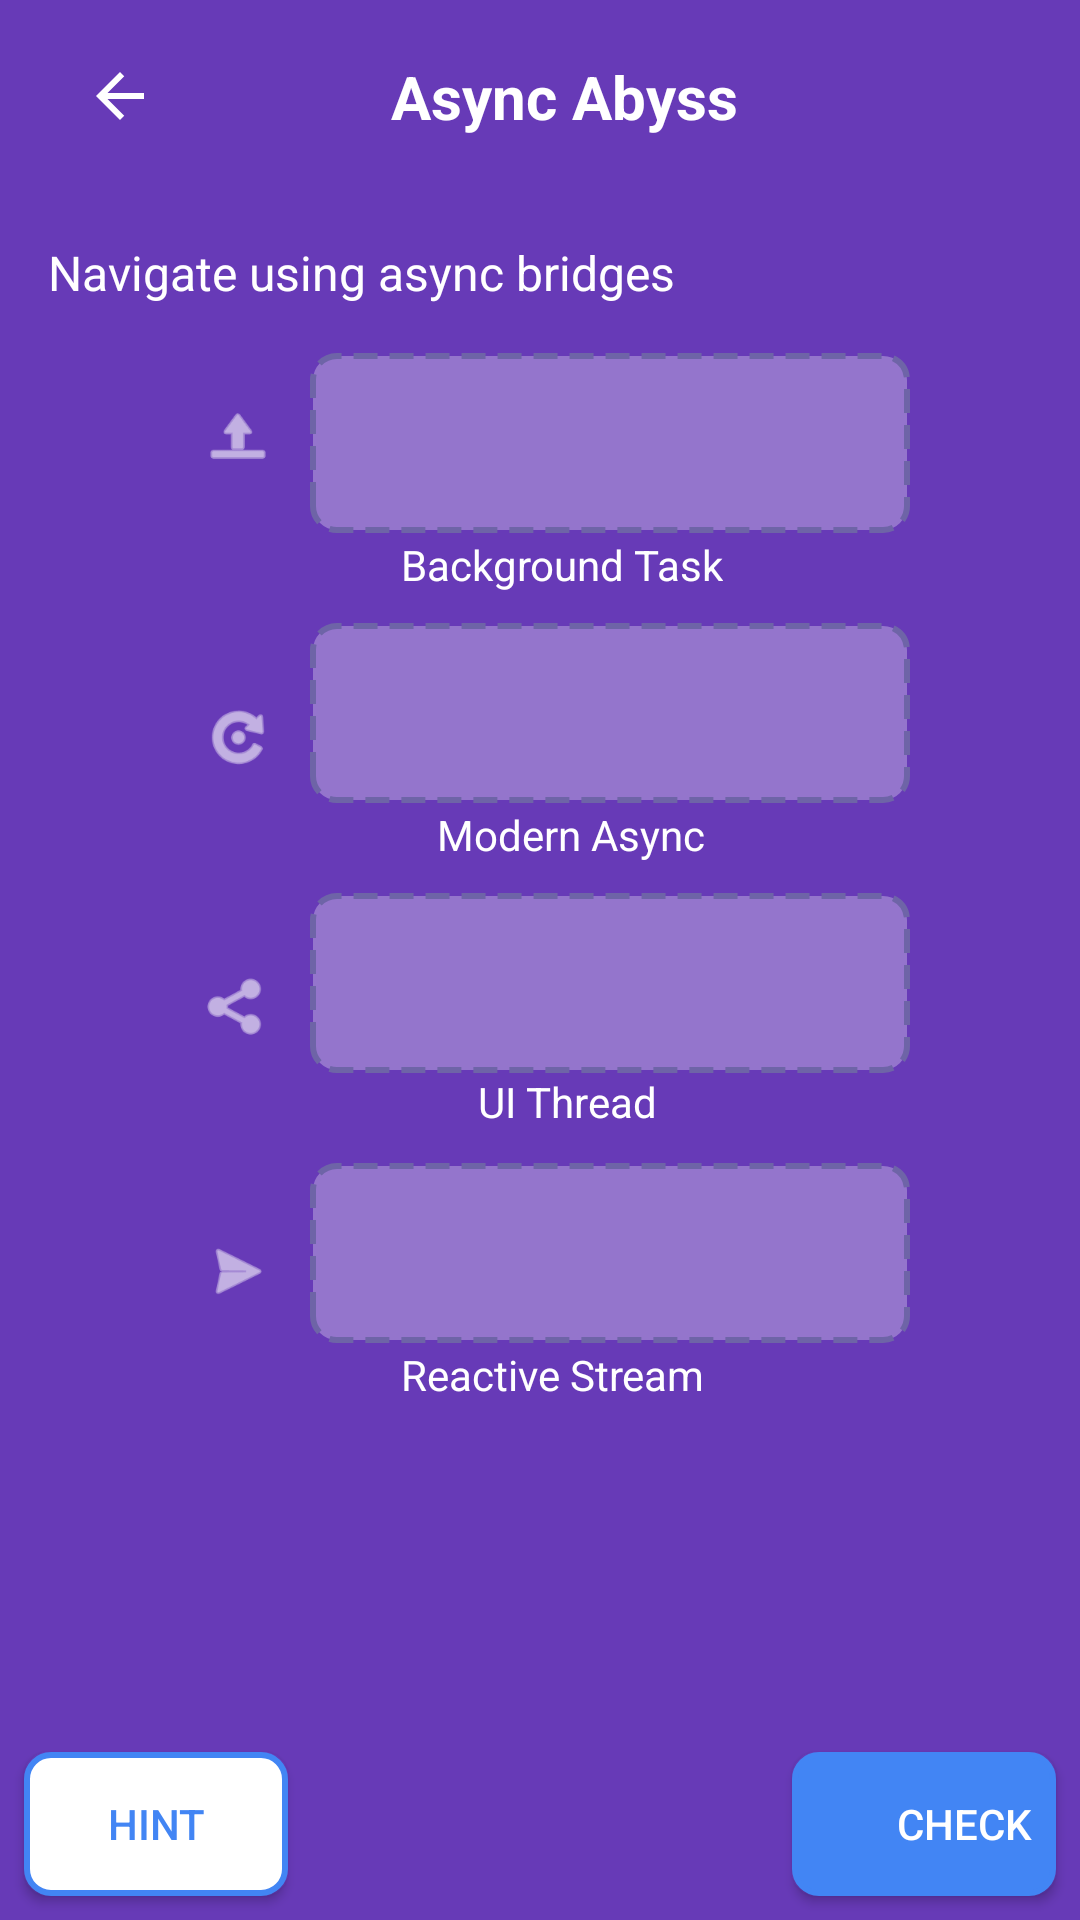

This screen was rendered from an Android layout file. Write that file and the resources it references.
<!-- AndroidManifest.xml: application theme Theme.AndroidVenture -->
<!-- res/layout/activity_async_abyss_level.xml -->
<?xml version="1.0" encoding="utf-8"?>
<androidx.constraintlayout.widget.ConstraintLayout xmlns:android="http://schemas.android.com/apk/res/android"
    xmlns:app="http://schemas.android.com/apk/res-auto"
    xmlns:tools="http://schemas.android.com/tools"
    android:id="@+id/game_area"
    android:layout_width="match_parent"
    android:layout_height="match_parent"
    android:background="@color/level5_primary"
    tools:context=".levels.AsyncAbyssLevel">

    <androidx.appcompat.widget.Toolbar
        android:id="@+id/toolbar"
        android:layout_width="match_parent"
        android:layout_height="?attr/actionBarSize"
        android:background="@color/level5_primary"
        android:elevation="4dp"
        app:layout_constraintEnd_toEndOf="parent"
        app:layout_constraintStart_toStartOf="parent"
        app:layout_constraintTop_toTopOf="parent">

        <androidx.constraintlayout.widget.ConstraintLayout
            android:layout_width="match_parent"
            android:layout_height="match_parent">

            <ImageButton
                android:id="@+id/back_button"
                android:layout_width="48dp"
                android:layout_height="48dp"
                android:background="?attr/selectableItemBackgroundBorderless"
                android:contentDescription="@string/back"
                android:src="@drawable/ic_back"
                app:layout_constraintBottom_toBottomOf="parent"
                app:layout_constraintStart_toStartOf="parent"
                app:layout_constraintTop_toTopOf="parent"
                app:tint="@android:color/white" />

            <TextView
                android:id="@+id/level_title"
                android:layout_width="wrap_content"
                android:layout_height="wrap_content"
                android:text="@string/level_5_name"
                android:textColor="@android:color/white"
                android:textSize="20sp"
                android:textStyle="bold"
                app:layout_constraintBottom_toBottomOf="parent"
                app:layout_constraintEnd_toEndOf="parent"
                app:layout_constraintStart_toStartOf="parent"
                app:layout_constraintTop_toTopOf="parent" />

        </androidx.constraintlayout.widget.ConstraintLayout>
    </androidx.appcompat.widget.Toolbar>

    <TextView
        android:id="@+id/instruction_text"
        android:layout_width="0dp"
        android:layout_height="wrap_content"
        android:layout_marginStart="16dp"
        android:layout_marginTop="16dp"
        android:layout_marginEnd="16dp"
        android:text="@string/level_5_description"
        android:textColor="@android:color/white"
        android:textSize="16sp"
        app:layout_constraintEnd_toEndOf="parent"
        app:layout_constraintStart_toStartOf="parent"
        app:layout_constraintTop_toBottomOf="@id/toolbar" />

    <androidx.constraintlayout.widget.ConstraintLayout
        android:id="@+id/code_blocks_area"
        android:layout_width="0dp"
        android:layout_height="0dp"
        android:layout_marginStart="16dp"
        android:layout_marginTop="16dp"
        android:layout_marginEnd="16dp"
        android:layout_marginBottom="16dp"
        app:layout_constraintBottom_toTopOf="@+id/hint_button"
        app:layout_constraintEnd_toEndOf="parent"
        app:layout_constraintStart_toStartOf="parent"
        app:layout_constraintTop_toBottomOf="@id/instruction_text">

        

        <ImageView
            android:id="@+id/imageView"
            android:layout_width="24dp"
            android:layout_height="24dp"
            android:layout_marginTop="66dp"
            android:layout_marginEnd="12dp"
            android:src="@android:drawable/ic_menu_share"
            android:tint="@android:color/white"
            app:layout_constraintEnd_toStartOf="@+id/target_handler"
            app:layout_constraintTop_toBottomOf="@+id/imageView4" />

        <View
            android:id="@+id/target_rxjava"
            android:layout_width="200dp"
            android:layout_height="60dp"
            android:layout_marginTop="30dp"
            android:alpha="0.3"
            android:background="@drawable/target_area"
            app:layout_constraintEnd_toEndOf="parent"
            app:layout_constraintHorizontal_bias="0.681"
            app:layout_constraintStart_toStartOf="parent"
            app:layout_constraintTop_toBottomOf="@+id/target_handler" />

        <View
            android:id="@+id/target_handler"
            android:layout_width="200dp"
            android:layout_height="60dp"
            android:layout_marginTop="30dp"
            android:alpha="0.3"
            android:background="@drawable/target_area"
            app:layout_constraintEnd_toEndOf="parent"
            app:layout_constraintHorizontal_bias="0.681"
            app:layout_constraintStart_toStartOf="parent"
            app:layout_constraintTop_toBottomOf="@+id/target_coroutine" />

        <View
            android:id="@+id/target_coroutine"
            android:layout_width="200dp"
            android:layout_height="60dp"
            android:layout_marginTop="30dp"
            android:alpha="0.3"
            android:background="@drawable/target_area"
            app:layout_constraintEnd_toEndOf="parent"
            app:layout_constraintHorizontal_bias="0.681"
            app:layout_constraintStart_toStartOf="parent"
            app:layout_constraintTop_toBottomOf="@+id/target_asynctask" />

        <View
            android:id="@+id/target_asynctask"
            android:layout_width="200dp"
            android:layout_height="60dp"
            android:layout_marginTop="80dp"
            android:alpha="0.3"
            android:background="@drawable/target_area"
            app:layout_constraintEnd_toEndOf="parent"
            app:layout_constraintHorizontal_bias="0.681"
            app:layout_constraintStart_toStartOf="parent"
            app:layout_constraintTop_toBottomOf="@+id/instruction_text" />

        <TextView
            android:layout_width="wrap_content"
            android:layout_height="wrap_content"
            android:layout_marginEnd="125dp"
            android:text="UI Thread"
            android:textColor="@android:color/white"
            android:textSize="14sp"
            app:layout_constraintEnd_toEndOf="parent"
            app:layout_constraintTop_toBottomOf="@+id/target_handler" />

        <ImageView
            android:id="@+id/imageView4"
            android:layout_width="24dp"
            android:layout_height="24dp"
            android:layout_marginTop="76dp"
            android:layout_marginEnd="12dp"
            android:src="@android:drawable/ic_menu_rotate"
            android:tint="@android:color/white"
            app:layout_constraintEnd_toStartOf="@+id/target_coroutine"
            app:layout_constraintTop_toBottomOf="@+id/imageView2" />

        <TextView
            android:layout_width="wrap_content"
            android:layout_height="wrap_content"
            android:layout_marginTop="1dp"
            android:layout_marginEnd="109dp"
            android:text="Reactive Stream"
            android:textColor="@android:color/white"
            android:textSize="14sp"
            app:layout_constraintEnd_toEndOf="parent"
            app:layout_constraintTop_toBottomOf="@+id/target_rxjava" />

        <ImageView
            android:id="@+id/imageView3"
            android:layout_width="24dp"
            android:layout_height="24dp"
            android:layout_marginTop="64dp"
            android:layout_marginEnd="12dp"
            android:src="@android:drawable/ic_menu_send"
            android:tint="@android:color/white"
            app:layout_constraintEnd_toStartOf="@+id/target_rxjava"
            app:layout_constraintTop_toBottomOf="@+id/imageView" />

        <TextView
            android:layout_width="wrap_content"
            android:layout_height="wrap_content"
            android:layout_marginTop="1dp"
            android:layout_marginEnd="109dp"
            android:text="Modern Async"
            android:textColor="@android:color/white"
            android:textSize="14sp"
            app:layout_constraintEnd_toEndOf="parent"
            app:layout_constraintTop_toBottomOf="@+id/target_coroutine" />

        <TextView
            android:layout_width="wrap_content"
            android:layout_height="wrap_content"
            android:layout_marginTop="1dp"
            android:layout_marginEnd="103dp"
            android:text="Background Task"
            android:textColor="@android:color/white"
            android:textSize="14sp"
            app:layout_constraintEnd_toEndOf="parent"
            app:layout_constraintTop_toBottomOf="@+id/target_asynctask" />

        <ImageView
            android:id="@+id/imageView2"
            android:layout_width="24dp"
            android:layout_height="24dp"
            android:layout_marginTop="16dp"
            android:layout_marginEnd="12dp"
            android:src="@android:drawable/ic_menu_upload"
            android:tint="@android:color/white"
            app:layout_constraintEnd_toStartOf="@+id/target_asynctask"
            app:layout_constraintTop_toTopOf="parent" />

    </androidx.constraintlayout.widget.ConstraintLayout>

    <Button
        android:id="@+id/hint_button"
        android:layout_width="wrap_content"
        android:layout_height="wrap_content"
        android:layout_marginStart="8dp"
        android:layout_marginBottom="8dp"
        android:background="@drawable/button_secondary"
        android:text="Hint"
        android:textColor="@color/colorPrimary"
        app:layout_constraintBottom_toBottomOf="parent"
        app:layout_constraintStart_toStartOf="parent" />

    <Button
        android:id="@+id/check_button"
        android:layout_width="wrap_content"
        android:layout_height="wrap_content"
        android:layout_marginEnd="8dp"
        android:layout_marginBottom="8dp"
        android:background="@drawable/button_primary"
        android:text="Check"
        android:textColor="@android:color/white"
        android:gravity="end|center_vertical"
        app:layout_constraintBottom_toBottomOf="parent"
        app:layout_constraintEnd_toEndOf="parent" />

    <View
        android:id="@+id/confetti_overlay"
        android:layout_width="match_parent"
        android:layout_height="match_parent"
        android:visibility="gone" />

    
    <LinearLayout
        android:id="@+id/hint_overlay"
        android:layout_width="match_parent"
        android:layout_height="wrap_content"
        android:orientation="horizontal"
        android:background="#CCFFFFFF"
        android:padding="16dp"
        android:gravity="center"
        android:visibility="gone"
        android:layout_marginTop="8dp"
        app:layout_constraintTop_toBottomOf="@+id/instruction_text"
        app:layout_constraintStart_toStartOf="parent"
        app:layout_constraintEnd_toEndOf="parent">
        <ImageView
            android:layout_width="24dp"
            android:layout_height="24dp"
            android:src="@android:drawable/ic_dialog_info"
            android:tint="@color/level5_primary" />
        <TextView
            android:id="@+id/hint_text"
            android:layout_width="wrap_content"
            android:layout_height="wrap_content"
            android:layout_marginStart="8dp"
            android:textColor="@color/level5_primary"
            android:textSize="15sp"
            android:text="Hint goes here"/>
    </LinearLayout>

</androidx.constraintlayout.widget.ConstraintLayout>
<!-- resources referenced by this layout -->
<resources>
  <color name="colorPrimary">#4285F4</color>
  <color name="level5_primary">#673AB7</color>
  <!-- drawable button_secondary (drawable) -->
  <?xml version="1.0" encoding="utf-8"?>
  <selector xmlns:android="http://schemas.android.com/apk/res/android">
      <item android:state_pressed="true">
          <shape android:shape="rectangle">
              <corners android:radius="8dp" />
              <solid android:color="#F0F0F0" />
              <stroke android:width="2dp" android:color="@color/colorPrimary" />
              <padding android:left="8dp" android:top="8dp" android:right="8dp" android:bottom="8dp" />
          </shape>
      </item>
      <item android:state_enabled="false">
          <shape android:shape="rectangle">
              <corners android:radius="8dp" />
              <solid android:color="#F5F5F5" />
              <stroke android:width="2dp" android:color="@color/colorDisabled" />
              <padding android:left="8dp" android:top="8dp" android:right="8dp" android:bottom="8dp" />
          </shape>
      </item>
      <item>
          <shape android:shape="rectangle">
              <corners android:radius="8dp" />
              <solid android:color="@color/buttonSecondary" />
              <stroke android:width="2dp" android:color="@color/colorPrimary" />
              <padding android:left="8dp" android:top="8dp" android:right="8dp" android:bottom="8dp" />
          </shape>
      </item>
  </selector>
  <!-- drawable ic_back (drawable) -->
  <?xml version="1.0" encoding="utf-8"?>
  <vector xmlns:android="http://schemas.android.com/apk/res/android"
      android:width="24dp"
      android:height="24dp"
      android:viewportWidth="24"
      android:viewportHeight="24">
  
      <path
          android:fillColor="#FFFFFF"
          android:pathData="M20,11H7.83l5.59-5.59L12,4l-8,8 8,8 1.41-1.41L7.83,13H20v-2z"/>
  </vector>
  <!-- drawable target_area (drawable) -->
  <?xml version="1.0" encoding="utf-8"?>
  <shape xmlns:android="http://schemas.android.com/apk/res/android"
      android:shape="rectangle">
      <solid android:color="#FFFFFF" />
      <corners android:radius="8dp" />
      <stroke
          android:width="2dp"
          android:color="@color/level1_secondary"
          android:dashWidth="8dp"
          android:dashGap="4dp" />
  </shape>
  <string name="back">BACK</string>
  <string name="level_5_description">Navigate using async bridges</string>
  <string name="level_5_name">Async Abyss</string>
  <style name="Theme.AndroidVenture" parent="Base.Theme.AndroidVenture" />
  <color name="colorPrimaryDark">#3367D6</color>
  <color name="colorDisabled">#9E9E9E</color>
  <color name="buttonSecondary">#FFFFFF</color>
  <color name="level1_secondary">#81C784</color>
  <style name="Base.Theme.AndroidVenture" parent="Theme.Material3.DayNight.NoActionBar">
          
          
      </style>
</resources>
